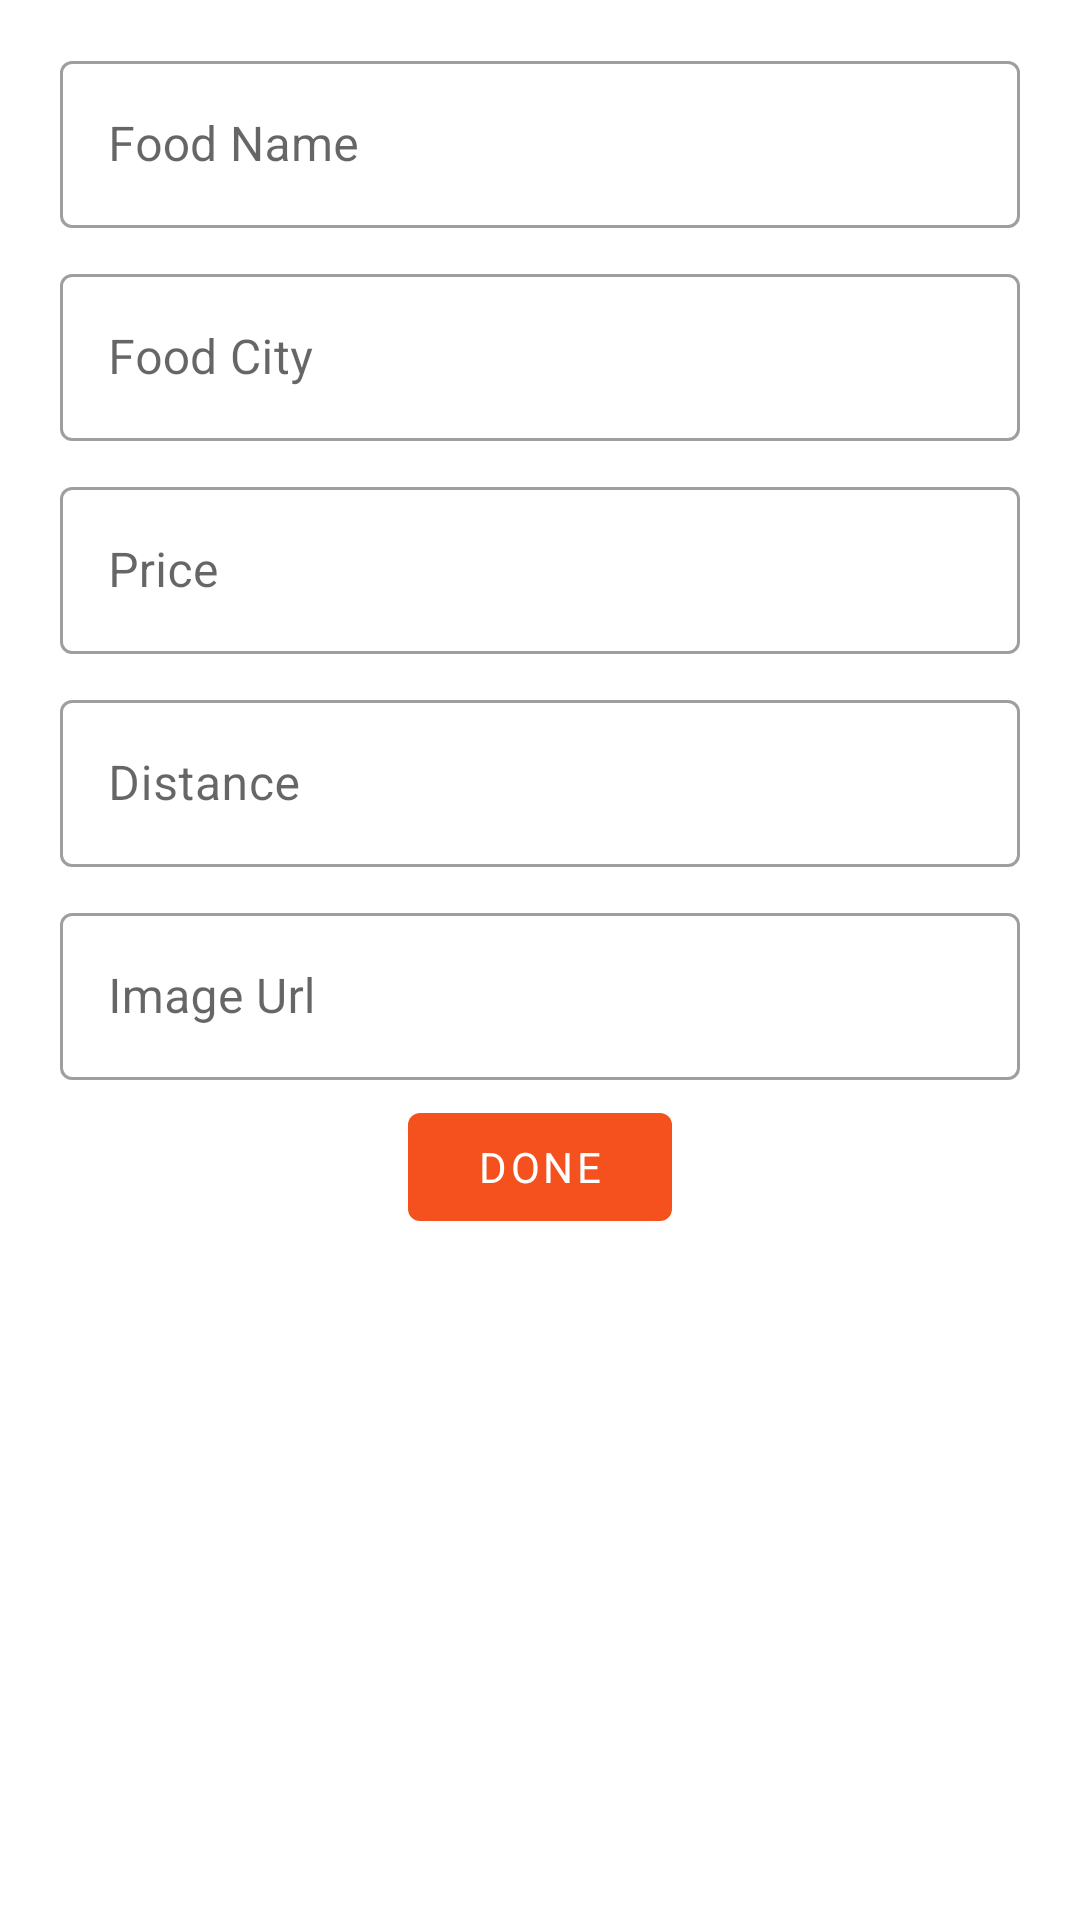

Android layout source for this screen:
<!-- AndroidManifest.xml: application theme Theme.FoodShop -->
<!-- res/layout/dialog_add_new_item.xml -->
<?xml version="1.0" encoding="utf-8"?>
<LinearLayout xmlns:android="http://schemas.android.com/apk/res/android"
    xmlns:app="http://schemas.android.com/apk/res-auto"
    android:layout_width="match_parent"
    android:layout_height="wrap_content"
    android:orientation="vertical"
    android:padding="10dp">

    <com.google.android.material.textfield.TextInputLayout
        style="@style/Widget.MaterialComponents.TextInputLayout.OutlinedBox"
        android:layout_width="match_parent"
        android:layout_height="wrap_content"
        android:layout_marginStart="10dp"
        android:layout_marginTop="5dp"
        android:layout_marginEnd="10dp"
        android:layout_marginBottom="5dp"
        android:hint="Food Name">

        <com.google.android.material.textfield.TextInputEditText
            android:id="@+id/dialog_edt_namefood"
            android:layout_width="match_parent"
            android:layout_height="wrap_content" />

    </com.google.android.material.textfield.TextInputLayout>

    <com.google.android.material.textfield.TextInputLayout
        style="@style/Widget.MaterialComponents.TextInputLayout.OutlinedBox"
        android:layout_width="match_parent"
        android:layout_height="wrap_content"
        android:layout_marginStart="10dp"
        android:layout_marginTop="5dp"
        android:layout_marginEnd="10dp"
        android:layout_marginBottom="5dp"
        android:hint="Food City">

        <com.google.android.material.textfield.TextInputEditText
            android:id="@+id/dialog_edt_cityfood"
            android:layout_width="match_parent"
            android:layout_height="wrap_content" />

    </com.google.android.material.textfield.TextInputLayout>

    <com.google.android.material.textfield.TextInputLayout
        style="@style/Widget.MaterialComponents.TextInputLayout.OutlinedBox"
        android:layout_width="match_parent"
        android:layout_height="wrap_content"
        android:layout_marginStart="10dp"
        android:layout_marginTop="5dp"
        android:layout_marginEnd="10dp"
        android:layout_marginBottom="5dp"
        android:hint="Price">

        <com.google.android.material.textfield.TextInputEditText
            android:id="@+id/dialog_edt_pricefood"
            android:layout_width="match_parent"
            android:layout_height="wrap_content"
            android:inputType="number" />

    </com.google.android.material.textfield.TextInputLayout>

    <com.google.android.material.textfield.TextInputLayout
        style="@style/Widget.MaterialComponents.TextInputLayout.OutlinedBox"
        android:layout_width="match_parent"
        android:layout_height="wrap_content"
        android:layout_marginStart="10dp"
        android:layout_marginTop="5dp"
        android:layout_marginEnd="10dp"
        android:layout_marginBottom="5dp"
        android:hint="Distance">

        <com.google.android.material.textfield.TextInputEditText
            android:id="@+id/dialog_edt_distance"
            android:layout_width="match_parent"
            android:layout_height="wrap_content"
            android:inputType="number" />

    </com.google.android.material.textfield.TextInputLayout>

    <com.google.android.material.textfield.TextInputLayout
        style="@style/Widget.MaterialComponents.TextInputLayout.OutlinedBox"
        android:layout_width="match_parent"
        android:layout_height="wrap_content"
        android:layout_marginStart="10dp"
        android:layout_marginTop="5dp"
        android:layout_marginEnd="10dp"
        android:layout_marginBottom="5dp"
        android:hint="Image Url">

        <com.google.android.material.textfield.TextInputEditText
            android:id="@+id/dialog_edt_imageurl"
            android:layout_width="match_parent"
            android:layout_height="wrap_content" />

    </com.google.android.material.textfield.TextInputLayout>


    <com.google.android.material.button.MaterialButton
        android:id="@+id/Dialog_btn_done"
        android:layout_width="wrap_content"
        android:layout_height="wrap_content"
        android:layout_gravity="center_horizontal"
        android:text="Done"
        android:textColor="@color/white"
        app:icon="@drawable/ic_done"
        app:iconPadding="8dp"
        app:iconTint="@color/white" />


</LinearLayout>
<!-- resources referenced by this layout -->
<resources>
  <color name="white">#FFFFFFFF</color>
  <style name="Theme.FoodShop" parent="Theme.MaterialComponents.DayNight.NoActionBar">
          
          <item name="colorPrimary">@color/orange</item>
          <item name="colorPrimaryVariant">@color/orange_dark</item>
          <item name="colorOnPrimary">@color/black</item>
          
          <item name="colorSecondary">@color/blue</item>
          <item name="colorSecondaryVariant">@color/blue</item>
          <item name="colorOnSecondary">@color/white</item>
          
          <item name="android:statusBarColor">@color/orange</item>
          
          <item name="colorSurface">@color/white</item>
          <item name="fontFamily">@font/primary_regular</item>
  
      </style>
  <color name="orange">#F4511E</color>
  <color name="orange_dark">#D84315</color>
  <color name="black">#FF000000</color>
  <color name="blue">#64B5F6</color>
</resources>
